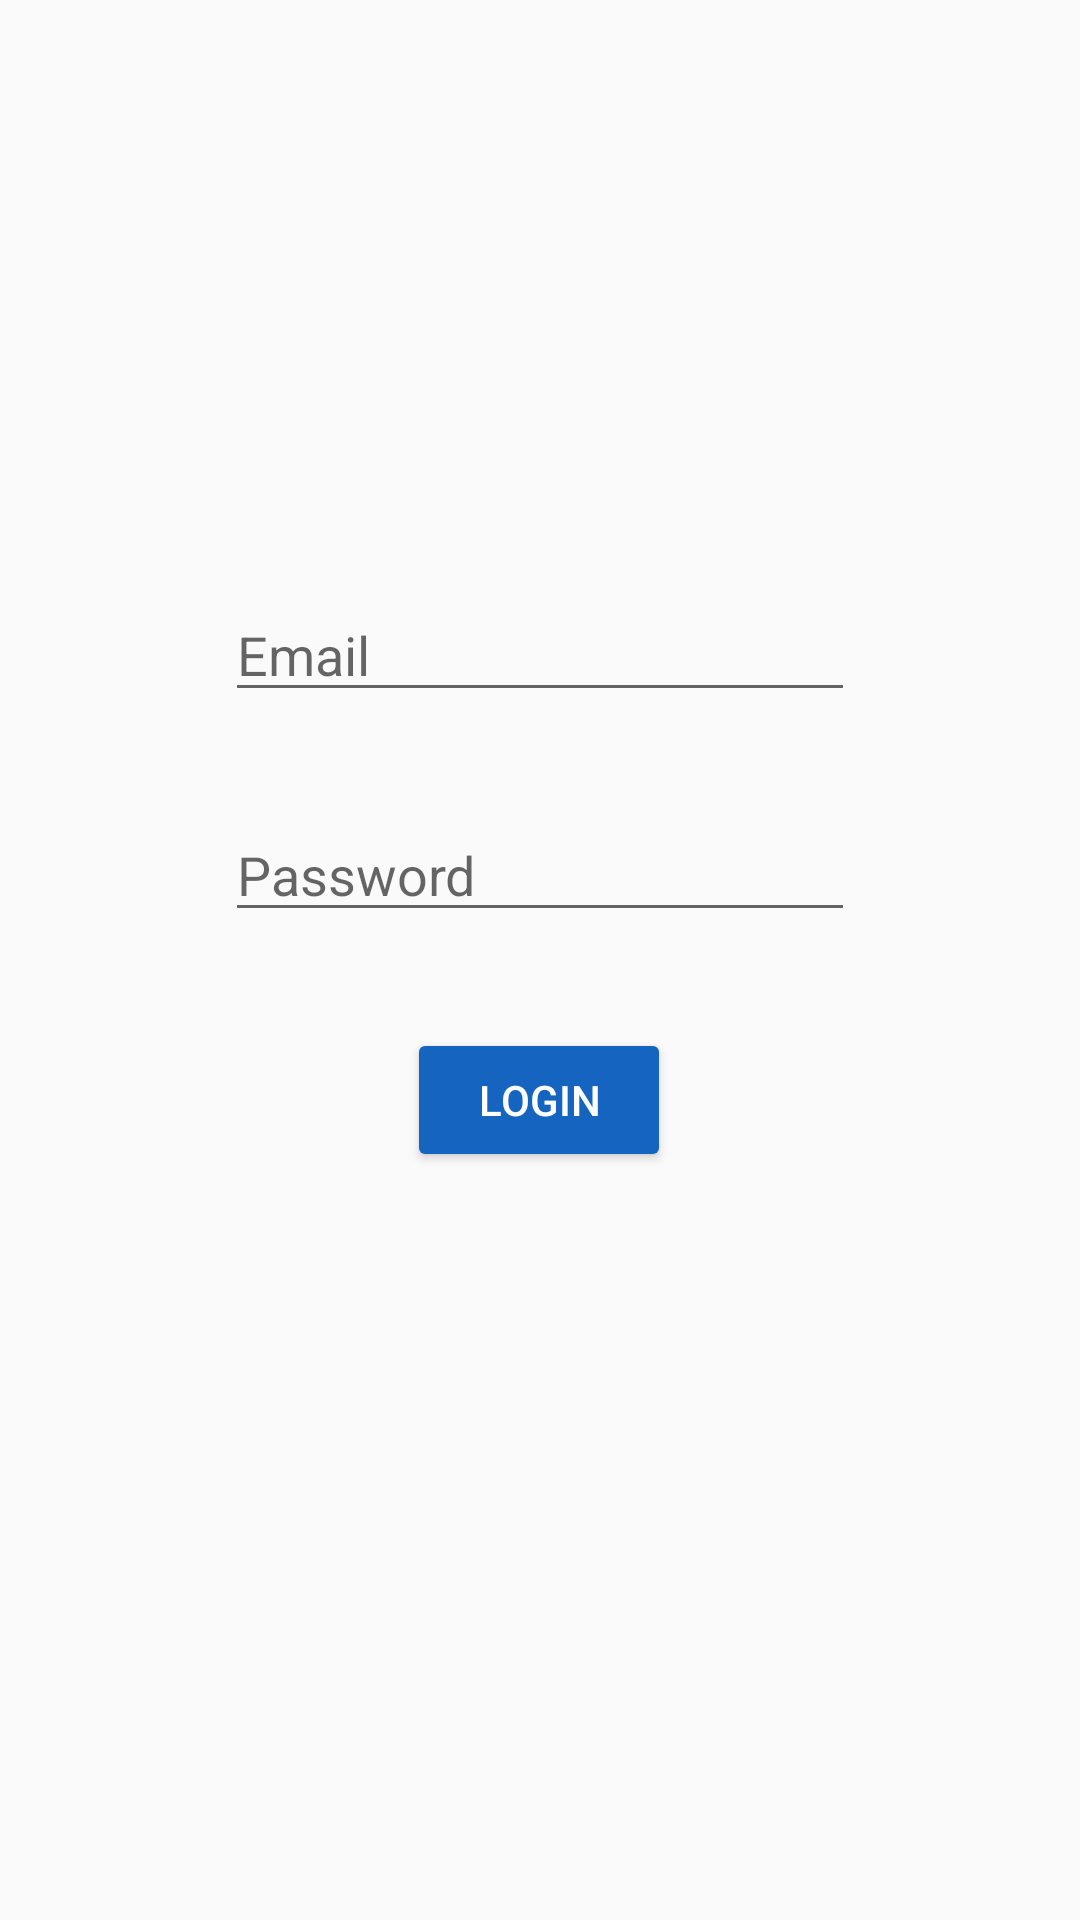

This screen was rendered from an Android layout file. Write that file and the resources it references.
<!-- AndroidManifest.xml: application theme AppTheme -->
<!-- res/layout/activity_login.xml -->
<?xml version="1.0" encoding="utf-8"?>
<android.support.constraint.ConstraintLayout xmlns:android="http://schemas.android.com/apk/res/android"
    xmlns:app="http://schemas.android.com/apk/res-auto"
    xmlns:tools="http://schemas.android.com/tools"
    android:id="@+id/emailField"
    android:layout_width="match_parent"
    android:layout_height="match_parent"
    tools:context=".LoginActivity">

    <EditText
        android:id="@+id/email_input"
        android:layout_width="wrap_content"
        android:layout_height="wrap_content"
        android:layout_marginStart="99dp"
        android:layout_marginLeft="99dp"
        android:layout_marginTop="196dp"
        android:layout_marginEnd="99dp"
        android:layout_marginRight="99dp"
        android:ems="10"
        android:hint="@string/email"
        android:inputType="textEmailAddress"
        app:layout_constraintEnd_toEndOf="parent"
        app:layout_constraintStart_toStartOf="parent"
        app:layout_constraintTop_toTopOf="parent"
        android:autofillHints="" tools:targetApi="o" />

    <EditText
        android:id="@+id/password_input"
        android:layout_width="wrap_content"
        android:layout_height="wrap_content"
        android:layout_marginStart="99dp"
        android:layout_marginLeft="99dp"
        android:layout_marginTop="32dp"
        android:layout_marginEnd="99dp"
        android:layout_marginRight="99dp"
        android:ems="10"
        android:hint="@string/password"
        android:inputType="textPassword"
        app:layout_constraintEnd_toEndOf="parent"
        app:layout_constraintStart_toStartOf="parent"
        app:layout_constraintTop_toBottomOf="@+id/email_input"
        android:autofillHints="" tools:targetApi="o" />

    <Button
        android:id="@+id/login_button"
        style="@style/Widget.AppCompat.Button.Colored"
        android:layout_width="wrap_content"
        android:layout_height="wrap_content"
        android:layout_marginStart="161dp"
        android:layout_marginLeft="161dp"
        android:layout_marginTop="32dp"
        android:layout_marginEnd="162dp"
        android:layout_marginRight="162dp"
        android:onClick="onLoginClicked"
        android:text="@string/login"
        app:layout_constraintEnd_toEndOf="parent"
        app:layout_constraintStart_toStartOf="parent"
        app:layout_constraintTop_toBottomOf="@+id/password_input" />
</android.support.constraint.ConstraintLayout>
<!-- resources referenced by this layout -->
<resources>
  <string name="email">Email</string>
  <string name="login">Login</string>
  <string name="password">Password</string>
  <style name="AppTheme" parent="Theme.AppCompat.Light.DarkActionBar">
          
          <item name="colorPrimary">@color/colorPrimary</item>
          <item name="colorPrimaryDark">@color/colorPrimaryDark</item>
          <item name="colorAccent">@color/colorAccent</item>
      </style>
  <color name="colorPrimary">#1565c0</color>
  <color name="colorPrimaryDark">#003c8f</color>
  <color name="colorAccent">#1565c0</color>
</resources>
